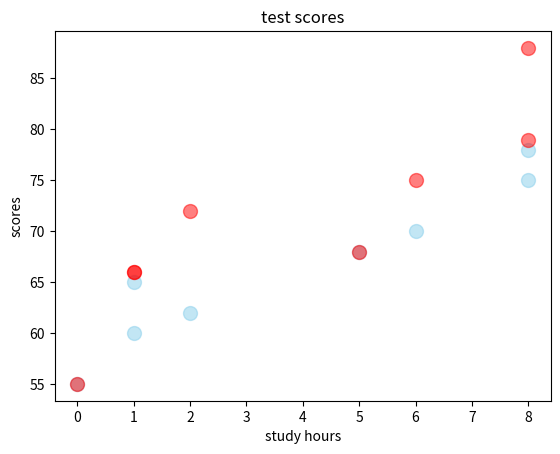

Reproduce this figure in Python.
import matplotlib.pyplot as plt
import numpy as np

# scatter graph 🔵 => shows the relationship between two variables , helps in identify a corelation (+ ,- ,none)
# ex -> study hours Vs test scores

x = np.array([0,1,1,2,5,6,8,8])
y = np.array([55,60,65,62,68,70,75,78])

x2 = np.array([0,1,1,2,5,6,8,8])
y2 = np.array([55,66,66,72,68,75,79,88])

plt.scatter(x,y , color='skyblue' , alpha=0.5 , s=100)
plt.scatter(x2,y2,color='red' , alpha=0.5,s=100)

plt.title('test scores')
plt.xlabel('study hours')
plt.ylabel('scores')
plt.show()
